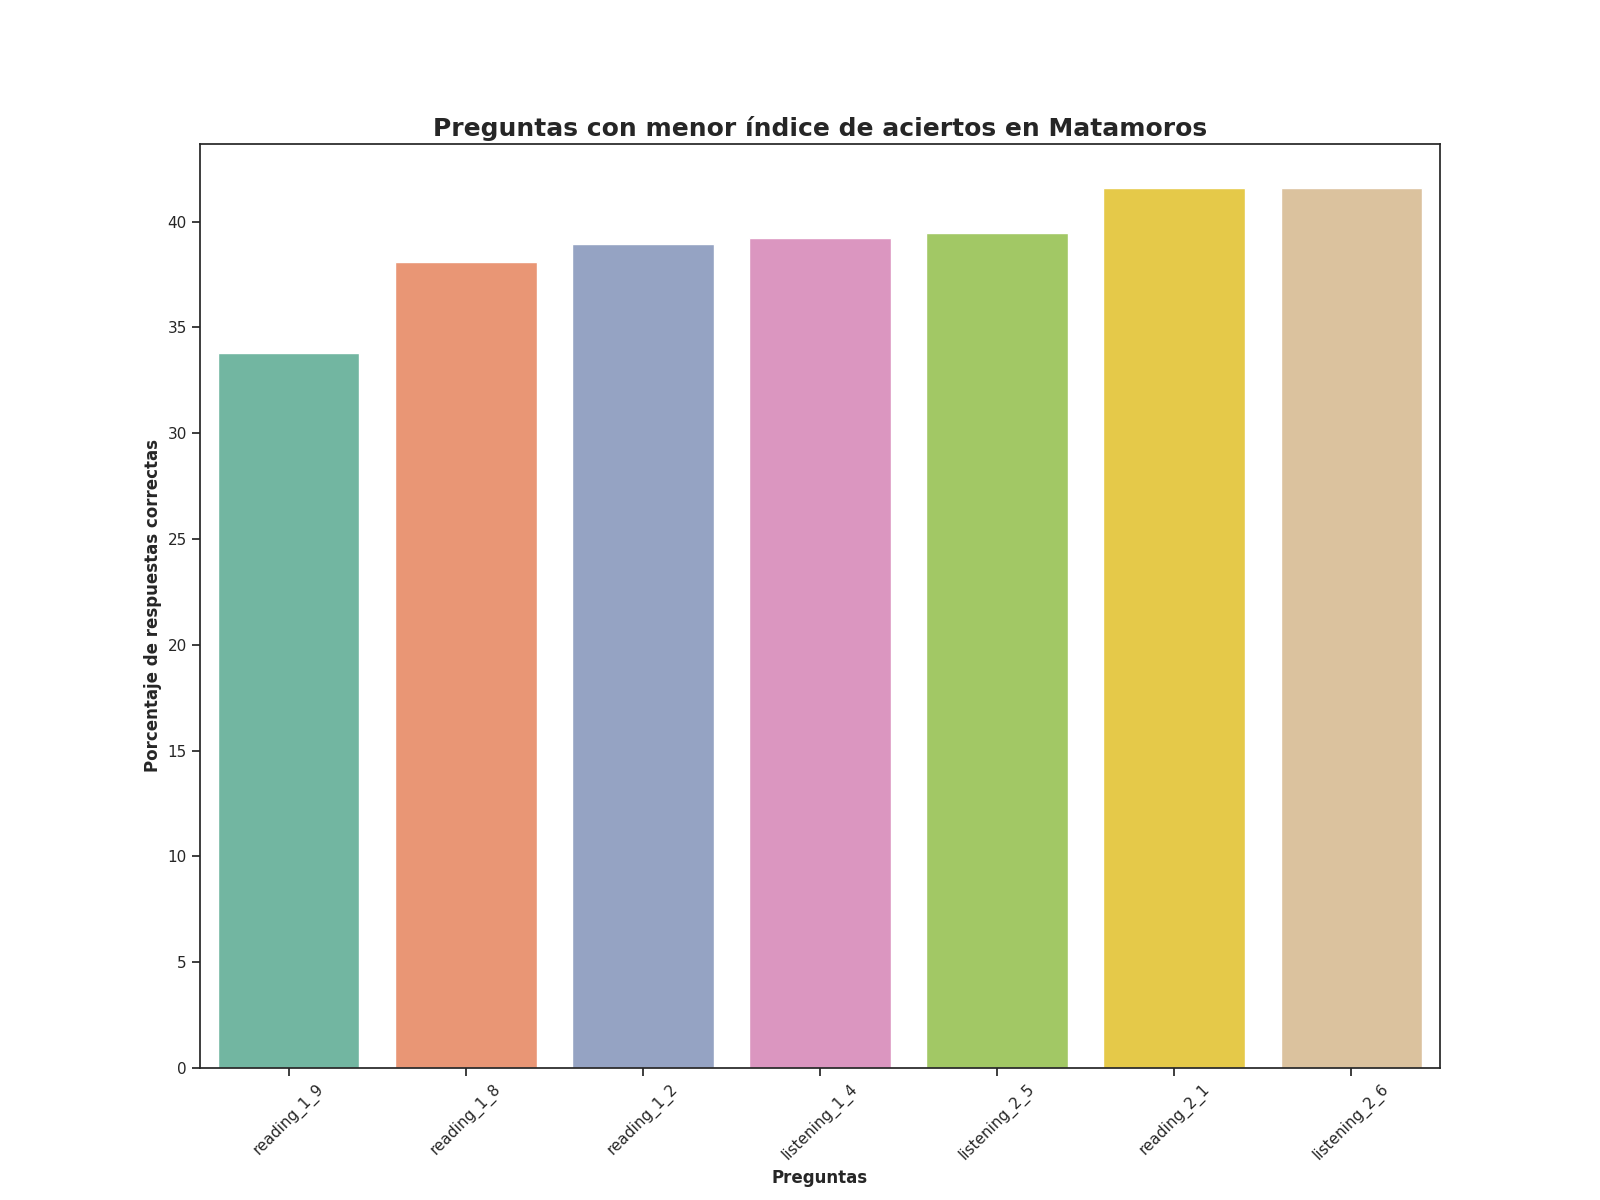

Values plotted in this chart, from the file beside it:
Top, Pregunta, Porcentaje de respuestas correctas, Número de respuestas correctas
1, reading_1_9, 33.79, 446.0
2, reading_1_8, 38.11, 503.0
3, reading_1_2, 38.94, 514.0
4, listening_1_4, 39.24, 518.0
5, listening_2_5, 39.47, 521.0
6, reading_2_1, 41.59, 549.0
7, listening_2_6, 41.59, 549.0
